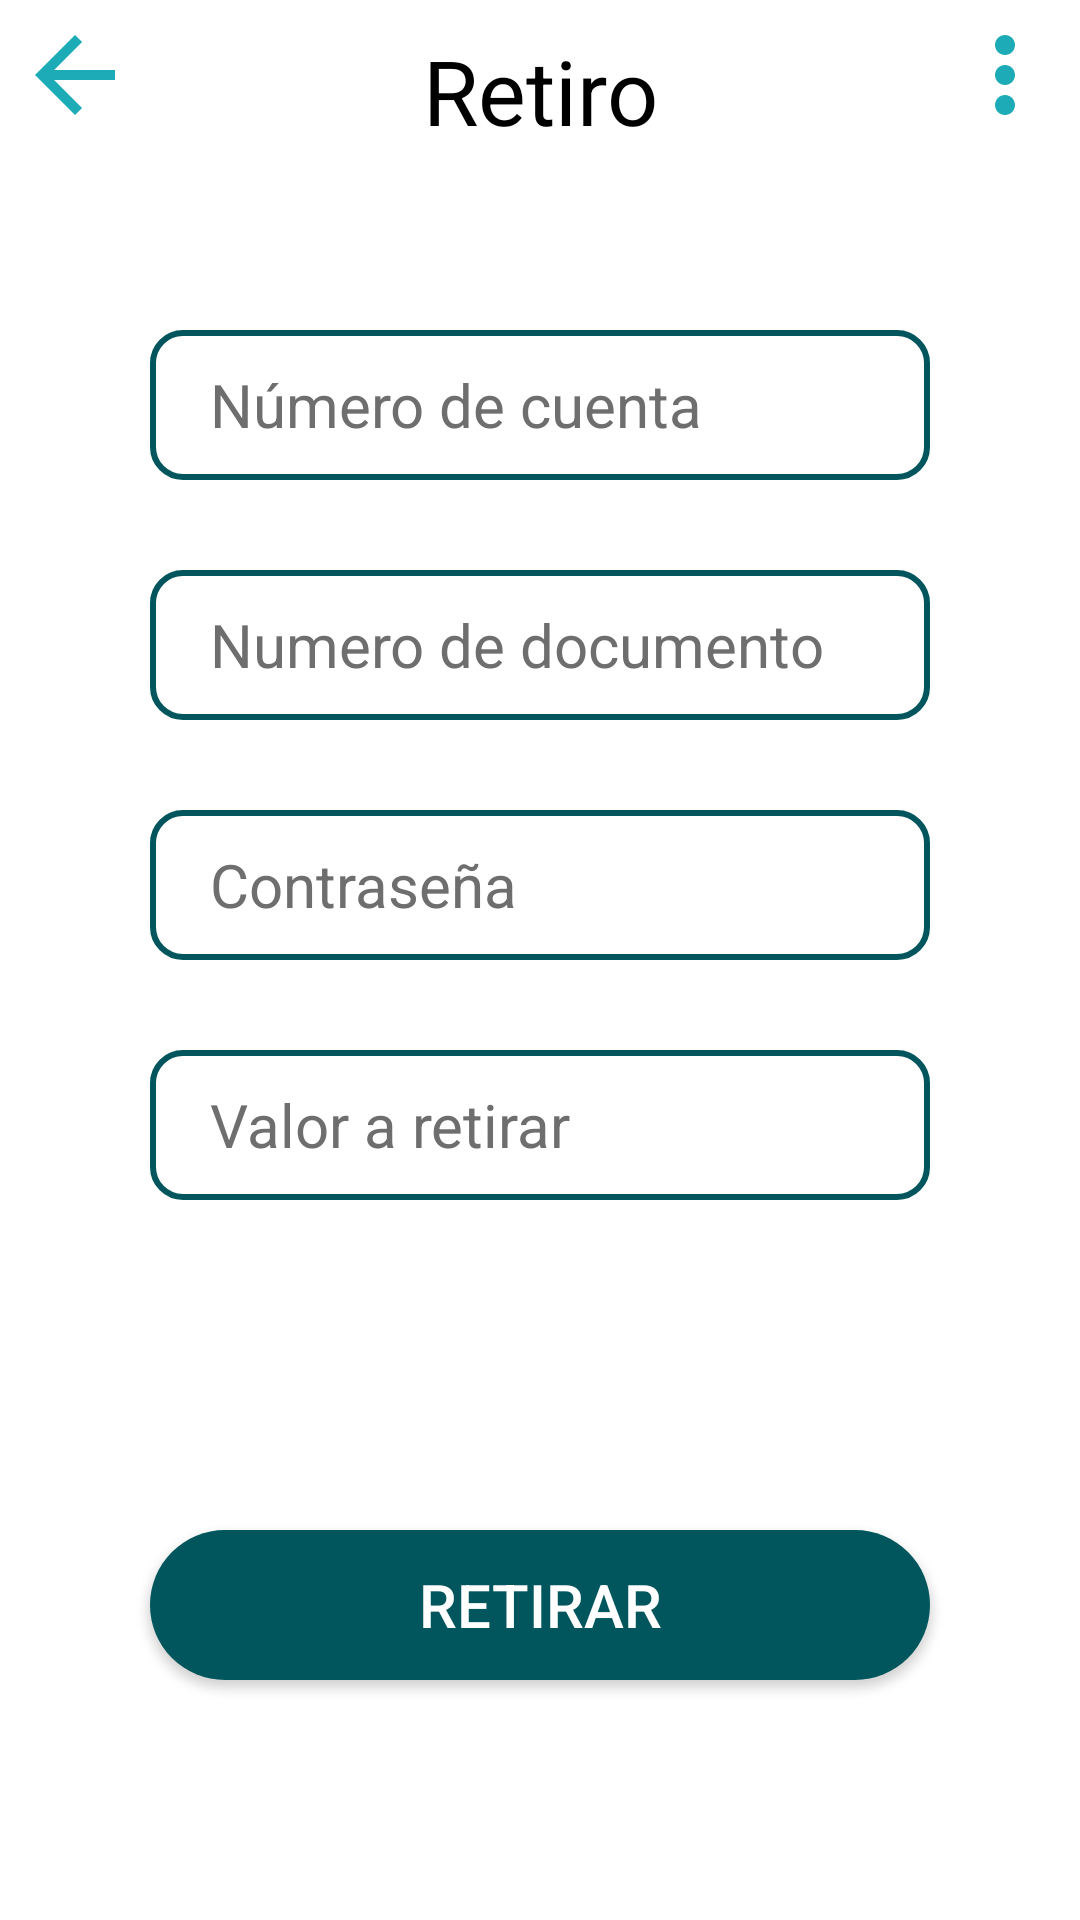

Reconstruct the res/layout file that produces this screen, plus the resources it refers to.
<!-- AndroidManifest.xml: application theme Theme.AppCompat.NoActionBar -->
<!-- res/layout/activity_drawal.xml -->
<?xml version="1.0" encoding="utf-8"?>
<LinearLayout xmlns:android="http://schemas.android.com/apk/res/android"
    xmlns:app="http://schemas.android.com/apk/res-auto"
    xmlns:tools="http://schemas.android.com/tools"
    android:layout_width="match_parent"
    android:layout_height="match_parent"
    tools:context=".view.DrawalActivity"
    android:orientation="vertical"
    android:background="@color/white">

    <RelativeLayout
        android:layout_width="match_parent"
        android:layout_height="50dp">

        <ImageButton
            android:id="@+id/imageButton"
            android:layout_width="50dp"
            android:layout_height="50dp"
            android:layout_alignParentLeft="true"
            android:layout_alignParentTop="true"
            android:background="@color/white"
            android:src="@drawable/icon_arrow"
            android:onClick="back"/>

        <ImageButton
            android:id="@+id/imageButton2"
            android:layout_width="50dp"
            android:layout_height="50dp"
            android:layout_alignParentTop="true"
            android:layout_alignParentRight="true"
            android:background="@color/white"
            android:src="@drawable/icon_points" />

        <TextView
            android:id="@+id/titleRecycler"
            android:layout_width="match_parent"
            android:layout_height="wrap_content"
            android:layout_marginHorizontal="100dp"
            android:layout_marginTop="10dp"
            android:text="@string/drawal"
            android:textSize="30sp"
            android:textColor="@color/black"
            android:textAlignment="center"
            android:gravity="center_horizontal" />

    </RelativeLayout>

    <LinearLayout
        android:layout_width="match_parent"
        android:layout_height="match_parent"
        android:orientation="vertical">

        <EditText
            android:id="@+id/txtCard"
            android:layout_width="match_parent"
            android:layout_height="50dp"
            android:layout_marginTop="60dp"
            android:layout_marginHorizontal="50dp"
            android:textSize="20sp"
            android:hint="@string/number_count"
            android:textColor="@color/textGray"
            android:textColorHint="@color/textHint"
            android:inputType="number"
            android:maxLength="16"
            android:background="@drawable/input_light"
            android:paddingLeft="20dp"/>

        <EditText
            android:id="@+id/txtDocument"
            android:layout_width="match_parent"
            android:layout_height="50dp"
            android:layout_marginTop="30dp"
            android:layout_marginHorizontal="50dp"
            android:textSize="20sp"
            android:hint="@string/number_document"
            android:textColor="@color/textGray"
            android:textColorHint="@color/textHint"
            android:inputType="number"
            android:background="@drawable/input_light"
            android:paddingLeft="20dp"/>

        <EditText
            android:id="@+id/txtPassword"
            android:layout_width="match_parent"
            android:layout_height="50dp"
            android:layout_marginTop="30dp"
            android:layout_marginHorizontal="50dp"
            android:textSize="20sp"
            android:hint="@string/password"
            android:textColor="@color/textGray"
            android:textColorHint="@color/textHint"
            android:inputType="number"
            android:maxLength="4"
            android:background="@drawable/input_light"
            android:paddingLeft="20dp"/>

        <EditText
            android:id="@+id/txtValue"
            android:layout_width="match_parent"
            android:layout_height="50dp"
            android:layout_marginTop="30dp"
            android:layout_marginHorizontal="50dp"
            android:textSize="20sp"
            android:hint="@string/value_drawal"
            android:textColor="@color/textGray"
            android:textColorHint="@color/textHint"
            android:inputType="number"
            android:maxLength="5"
            android:background="@drawable/input_light"
            android:paddingLeft="20dp"/>

        <TextView
            android:id="@+id/company"
            android:layout_width="match_parent"
            android:layout_height="50dp"
            android:layout_marginTop="30dp"
            android:layout_marginHorizontal="50dp"
            android:textSize="15sp"
            android:textColor="@color/textGray"
            android:textColorHint="@color/textHint"
            android:paddingLeft="20dp"/>

        <Button
            android:id="@+id/btnDrawal"
            android:layout_width="match_parent"
            android:layout_height="50dp"
            android:layout_marginTop="30dp"
            android:layout_marginHorizontal="50dp"
            android:textSize="20sp"
            android:text="@string/to_drawal"
            android:textColor="@color/white"
            android:background="@drawable/button_dark"
            android:onClick="drawal"/>

    </LinearLayout>

</LinearLayout>
<!-- resources referenced by this layout -->
<resources>
  <color name="black">#FF000000</color>
  <color name="textGray">#424242</color>
  <color name="textHint">#6E6E6E</color>
  <color name="white">#FFFFFFFF</color>
  <!-- drawable button_dark (drawable) -->
  <?xml version="1.0" encoding="utf-8"?>
  <shape xmlns:android="http://schemas.android.com/apk/res/android" android:shape="rectangle">
  
      <solid android:color="@color/color_button"/>
      <corners android:radius="30dp"/>
  
  </shape>
  <!-- drawable icon_arrow (drawable) -->
  <vector android:autoMirrored="true" android:height="40dp"
      android:tint="@color/color_app" android:viewportHeight="24"
      android:viewportWidth="24" android:width="40dp" xmlns:android="http://schemas.android.com/apk/res/android">
      <path android:fillColor="@android:color/white" android:pathData="M20,11H7.83l5.59,-5.59L12,4l-8,8 8,8 1.41,-1.41L7.83,13H20v-2z"/>
  </vector>
  <!-- drawable icon_points (drawable) -->
  <vector android:height="40dp" android:tint="@color/color_app"
      android:viewportHeight="24" android:viewportWidth="24"
      android:width="40dp" xmlns:android="http://schemas.android.com/apk/res/android">
      <path android:fillColor="@android:color/white" android:pathData="M12,8c1.1,0 2,-0.9 2,-2s-0.9,-2 -2,-2 -2,0.9 -2,2 0.9,2 2,2zM12,10c-1.1,0 -2,0.9 -2,2s0.9,2 2,2 2,-0.9 2,-2 -0.9,-2 -2,-2zM12,16c-1.1,0 -2,0.9 -2,2s0.9,2 2,2 2,-0.9 2,-2 -0.9,-2 -2,-2z"/>
  </vector>
  <!-- drawable input_light (drawable) -->
  <?xml version="1.0" encoding="utf-8"?>
  <shape xmlns:android="http://schemas.android.com/apk/res/android">
  
      <corners android:radius="10dp"/>
      <stroke android:width="2dp" android:color="@color/color_button"/>
  
  </shape>
  <string name="drawal">Retiro</string>
  <string name="number_count">Número de cuenta</string>
  <string name="number_document">Numero de documento</string>
  <string name="password">Contraseña</string>
  <string name="to_drawal">Retirar</string>
  <string name="value_drawal">Valor a retirar</string>
  <color name="color_button">#00565C</color>
  <color name="color_app">#1DACB7</color>
</resources>
